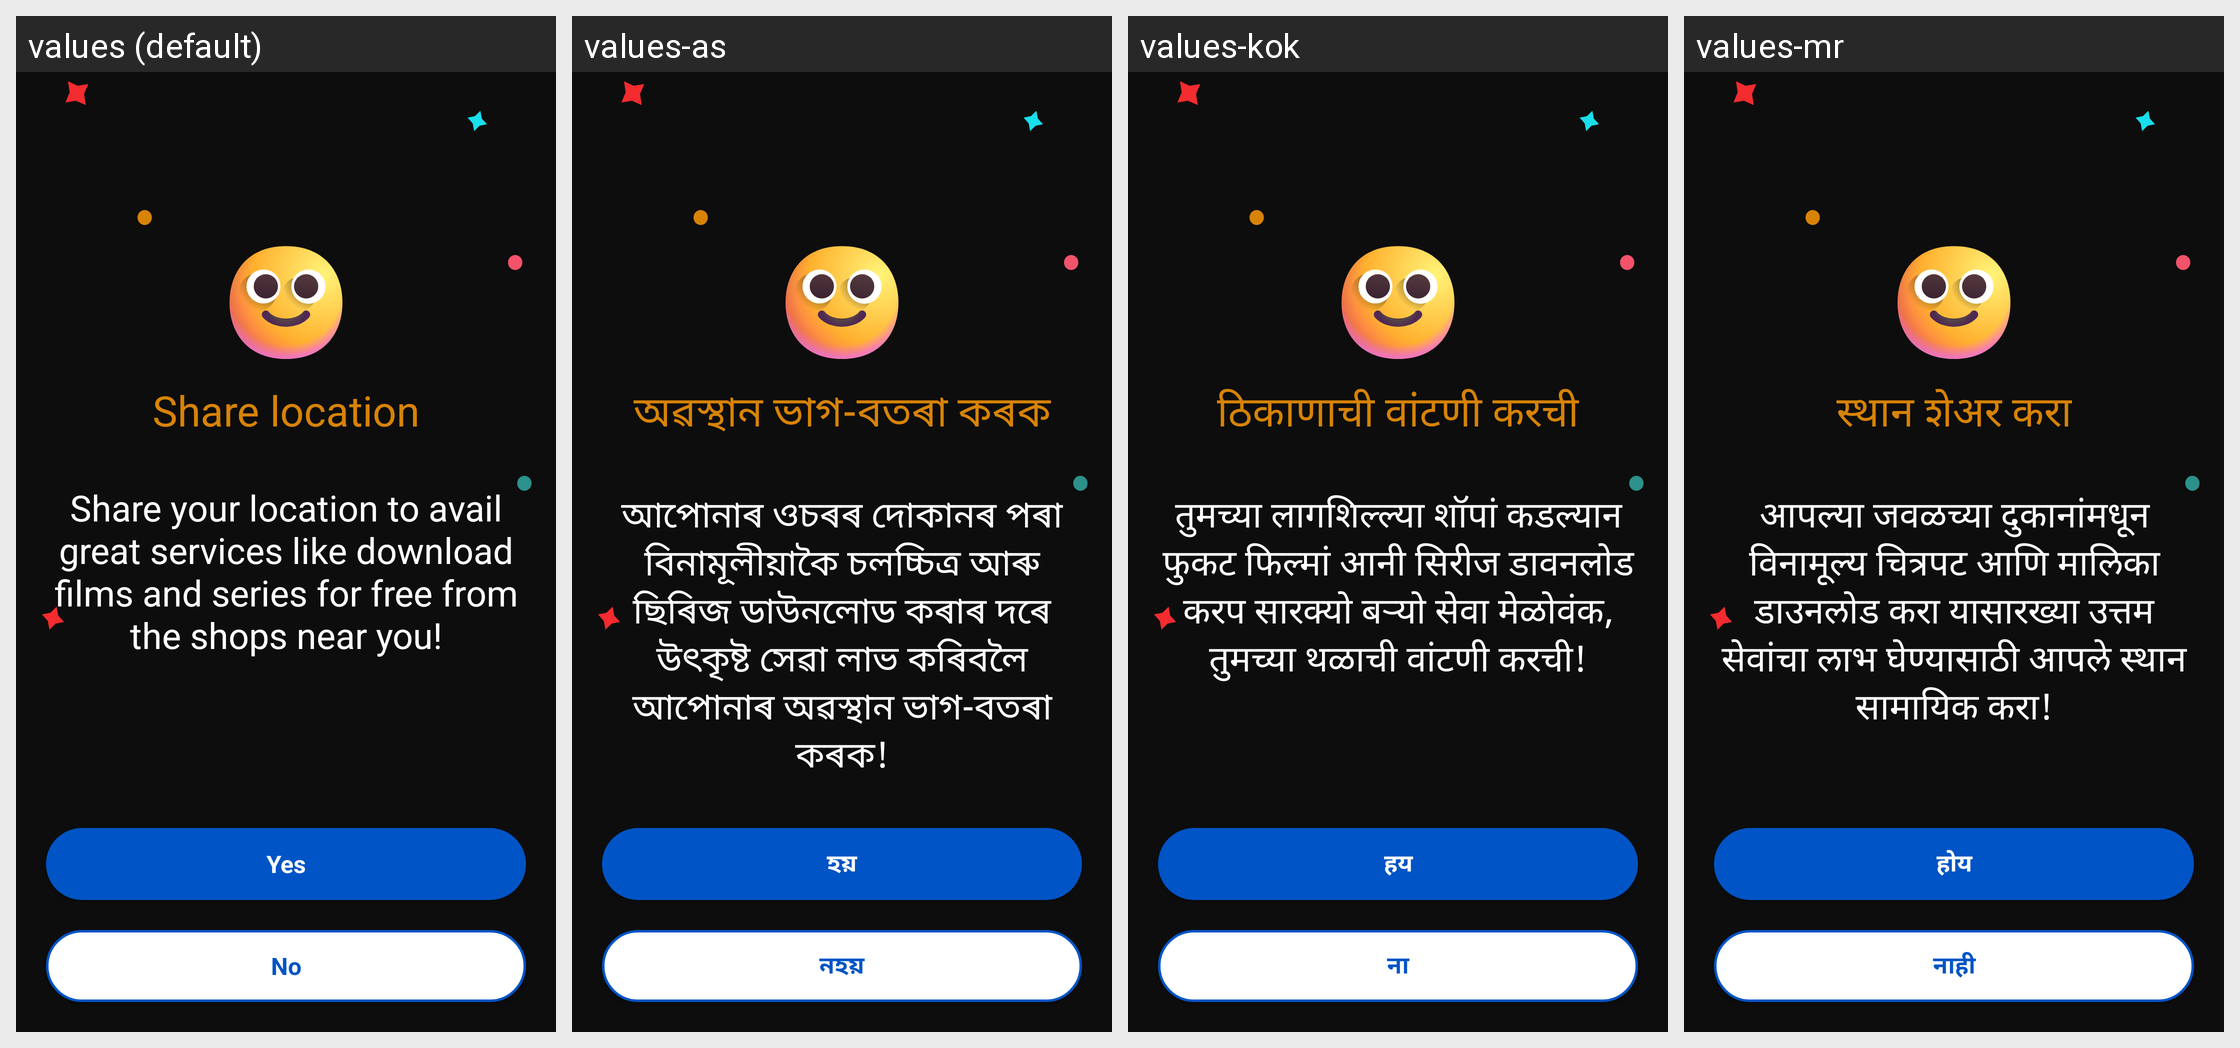

For this localized Android screen grid, give each drawn string resource with its value in every locale shown.
Android screen res/layout/activity_location_capture.xml rendered under 4 locales, left to right: values (default), values-as, values-kok, values-mr. Device: Nexus 5 (rendered at 1080×1920; each locale shown at half size, 540×960, under a caption strip naming it); theme Theme.AppTheme.
Other locales in the repository, not shown: values-bn, values-gu, values-hi, values-kn, values-ml, values-or, values-pa, values-ta, values-te.
Strings drawn on this screen, with the default value and each locale's value (text and hints the layout hard-codes, and strings that could not be matched under every locale, appear in the picture but are not listed):

share_location
  values: Share location
  values-as: অৱস্থান ভাগ-বতৰা কৰক
  values-kok: ठिकाणाची वांटणी करची
  values-mr: स्थान शेअर करा

request_share_location
  values: Share your location to avail great services like download films and series for free from the shops near you!
  values-as: আপোনাৰ ওচৰৰ দোকানৰ পৰা বিনামূলীয়াকৈ চলচ্চিত্ৰ আৰু ছিৰিজ ডাউনলোড কৰাৰ দৰে উৎকৃষ্ট সেৱা লাভ কৰিবলৈ আপোনাৰ অৱস্থান ভাগ-বতৰা কৰক!
  values-kok: तुमच्या लागशिल्ल्या शॉपां कडल्यान फुकट फिल्मां आनी सिरीज डावनलोड करप सारक्यो बऱ्यो सेवा मेळोवंक, तुमच्या थळाची वांटणी करची!
  values-mr: आपल्या जवळच्या दुकानांमधून विनामूल्य चित्रपट आणि मालिका डाउनलोड करा यासारख्या उत्तम सेवांचा लाभ घेण्यासाठी आपले स्थान सामायिक करा!

btn_yes
  values: Yes
  values-as: হয়
  values-kok: हय
  values-mr: होय

btn_no
  values: No
  values-as: নহয়
  values-kok: ना
  values-mr: नाही
